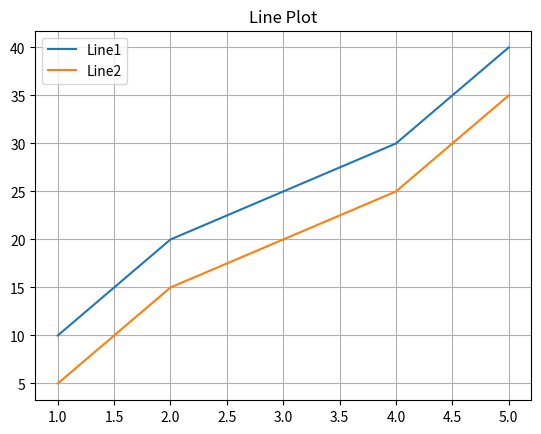
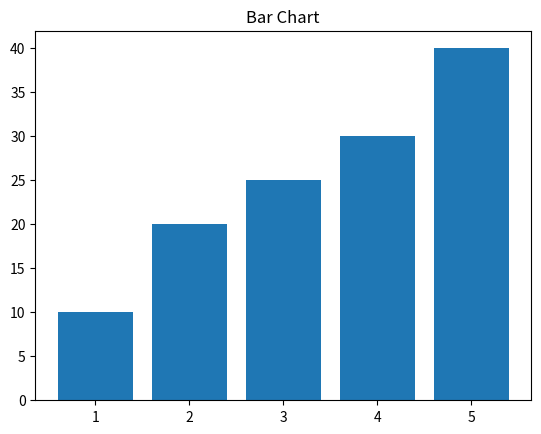
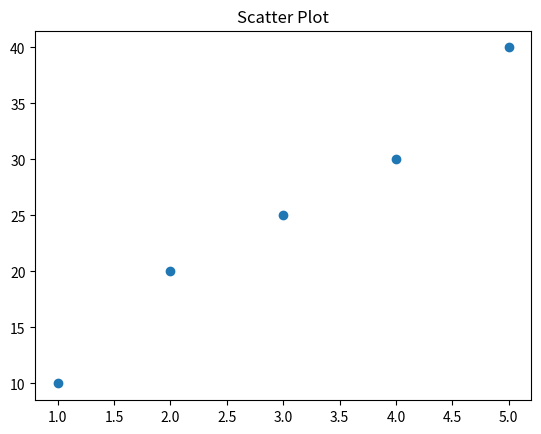
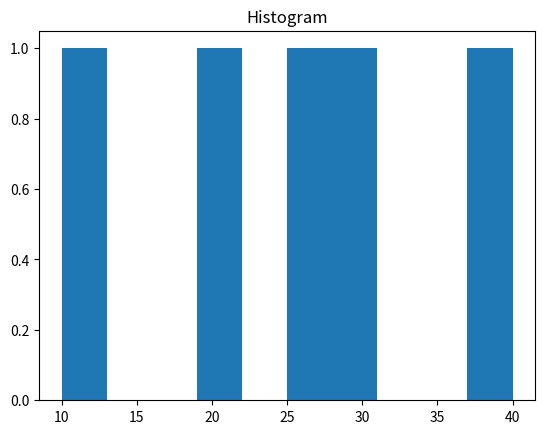
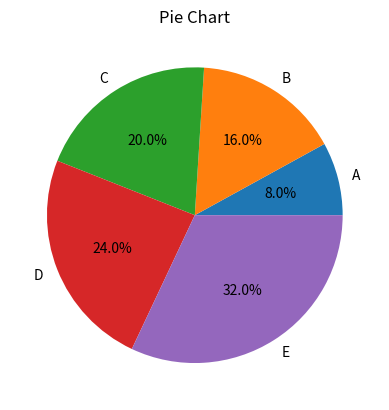

These charts were generated, in order, by the following Python code:
import matplotlib.pyplot as plt

x = [1,2,3,4,5]
y1 = [10,20,25,30,40]
y2 = [5,15,20,25,35]

print("Generating plots...")

# Line plot
plt.figure()
plt.plot(x, y1, label="Line1")
plt.plot(x, y2, label="Line2")
plt.title("Line Plot")
plt.legend()
plt.grid()
plt.show()

# Bar chart
plt.figure()
plt.bar(x, y1)
plt.title("Bar Chart")
plt.show()

# Scatter plot
plt.figure()
plt.scatter(x, y1)
plt.title("Scatter Plot")
plt.show()

# Histogram
plt.figure()
plt.hist(y1)
plt.title("Histogram")
plt.show()

# Pie chart
plt.figure()
labels = ["A","B","C","D","E"]
plt.pie(y1, labels=labels, autopct="%1.1f%%")
plt.title("Pie Chart")
plt.show()
